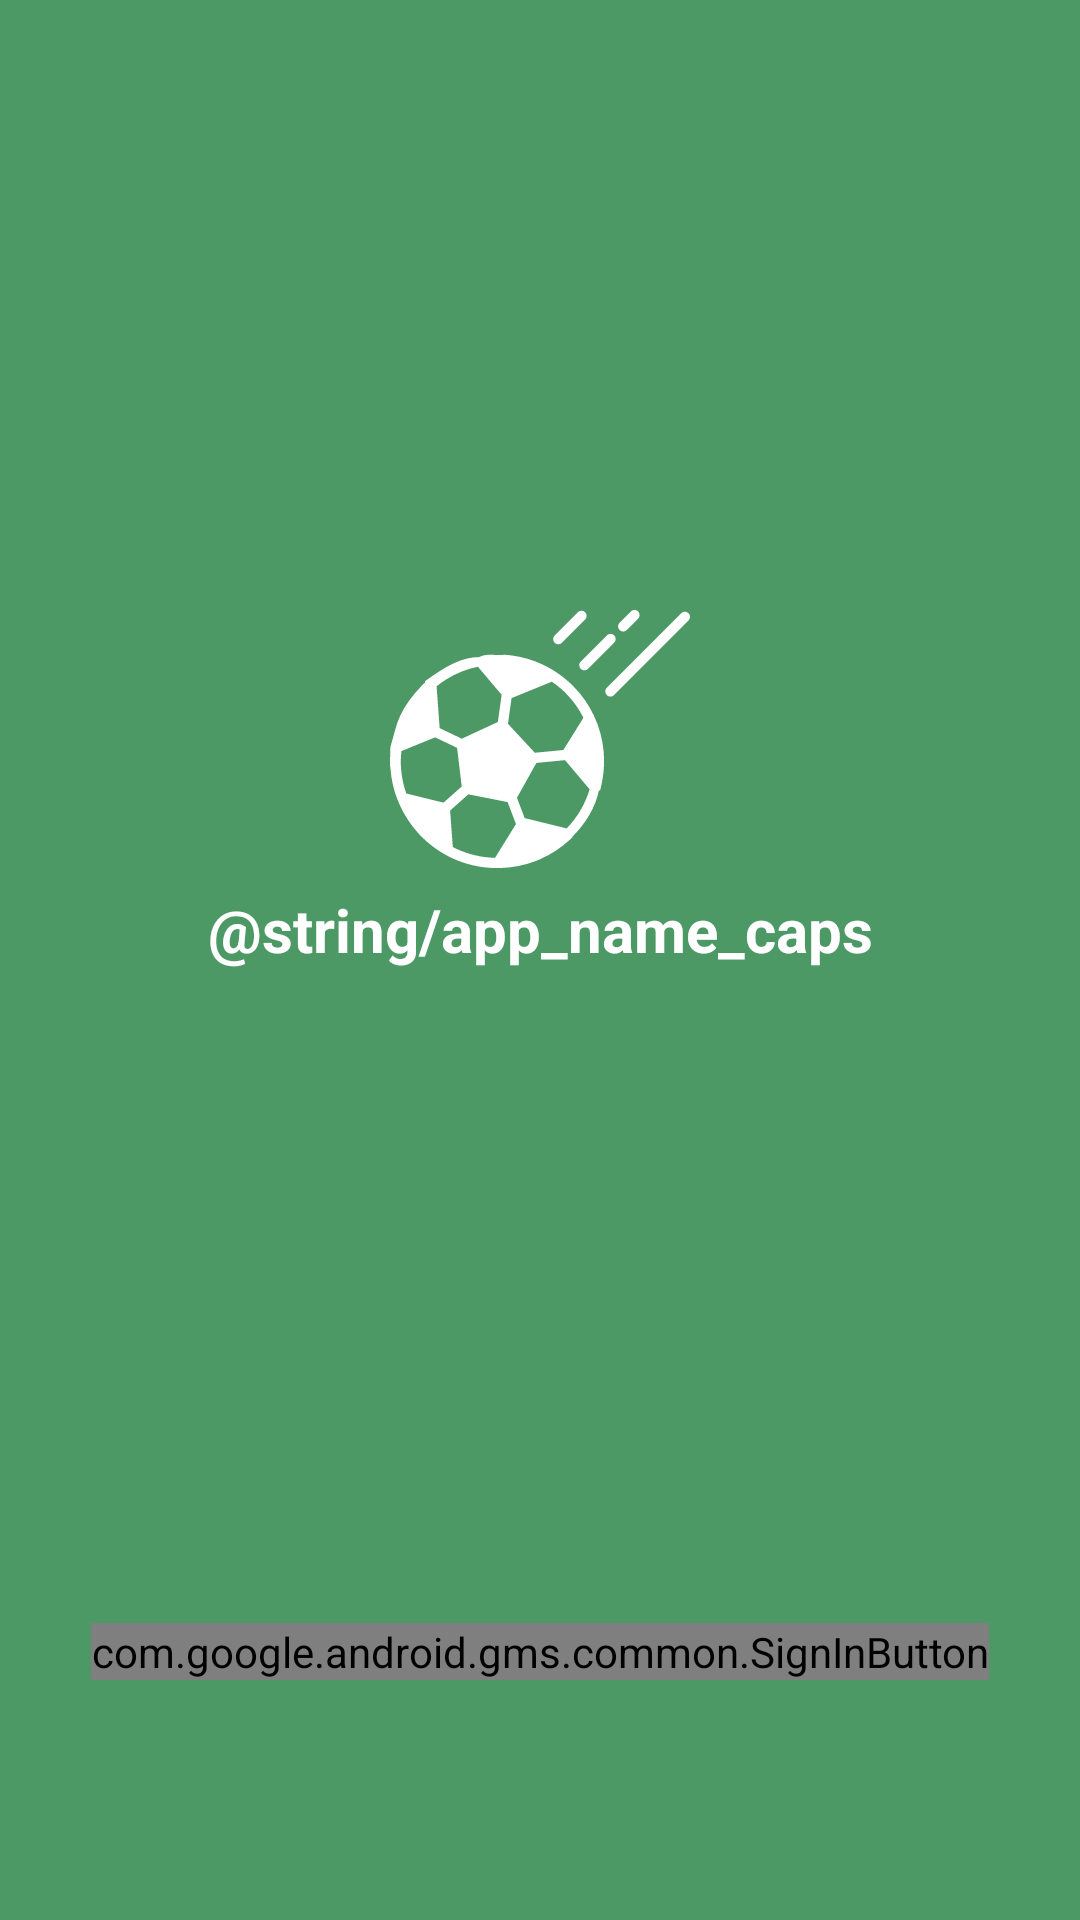

Android layout source for this screen:
<!-- AndroidManifest.xml: activity theme AppTheme.SignIn -->
<!-- res/layout/activity_sign_in.xml -->
<?xml version="1.0" encoding="utf-8"?>
<LinearLayout xmlns:android="http://schemas.android.com/apk/res/android"
    xmlns:tools="http://schemas.android.com/tools"
    android:id="@+id/activity_sign_in"
    android:layout_width="match_parent"
    android:layout_height="match_parent"
    android:orientation="vertical"
    android:paddingBottom="80dp"
    android:paddingLeft="@dimen/activity_horizontal_margin"
    android:paddingRight="@dimen/activity_horizontal_margin"
    android:paddingTop="80dp"
    tools:context="com.daniels.harry.assignment.activity.SignInActivity"
    android:background="@color/fantasyGreen">

    <LinearLayout
        android:layout_width="match_parent"
        android:layout_height="0dp"
        android:layout_weight=".75"
        android:orientation="vertical"
        android:gravity="center">

        <ImageView
            android:layout_width="100dp"
            android:layout_height="100dp"
            android:src="@drawable/icon_logo_white"/>

        <TextView
            android:layout_width="match_parent"
            android:layout_height="wrap_content"
            android:gravity="center"
            android:onClick="launchSignIn"
            android:textColor="@android:color/white"
            android:text="@string/app_name_caps"
            android:textStyle="bold"
            android:textSize="20sp" />
    </LinearLayout>

    <LinearLayout
        android:layout_width="match_parent"
        android:layout_height="0dp"
        android:layout_weight=".25"
        android:gravity="bottom|center">

        <com.google.android.gms.common.SignInButton
            android:id="@+id/btn_sign_in"
            android:layout_width="wrap_content"
            android:layout_height="wrap_content" />
    </LinearLayout>

</LinearLayout>
<!-- resources referenced by this layout -->
<resources>
  <item name="fantasyGreen" type="color">#4C9966</item>
  <!-- drawable icon_logo_white: vector/xml drawable (drawable, 4087 chars, omitted) -->
  <style name="AppTheme.SignIn" parent="AppTheme.NoActionBar">
          <item name="android:statusBarColor">@color/fantasyGreen</item>
      </style>
  <style name="AppTheme.NoActionBar">
          <item name="windowActionBar">false</item>
          <item name="windowNoTitle">true</item>
      </style>
</resources>
